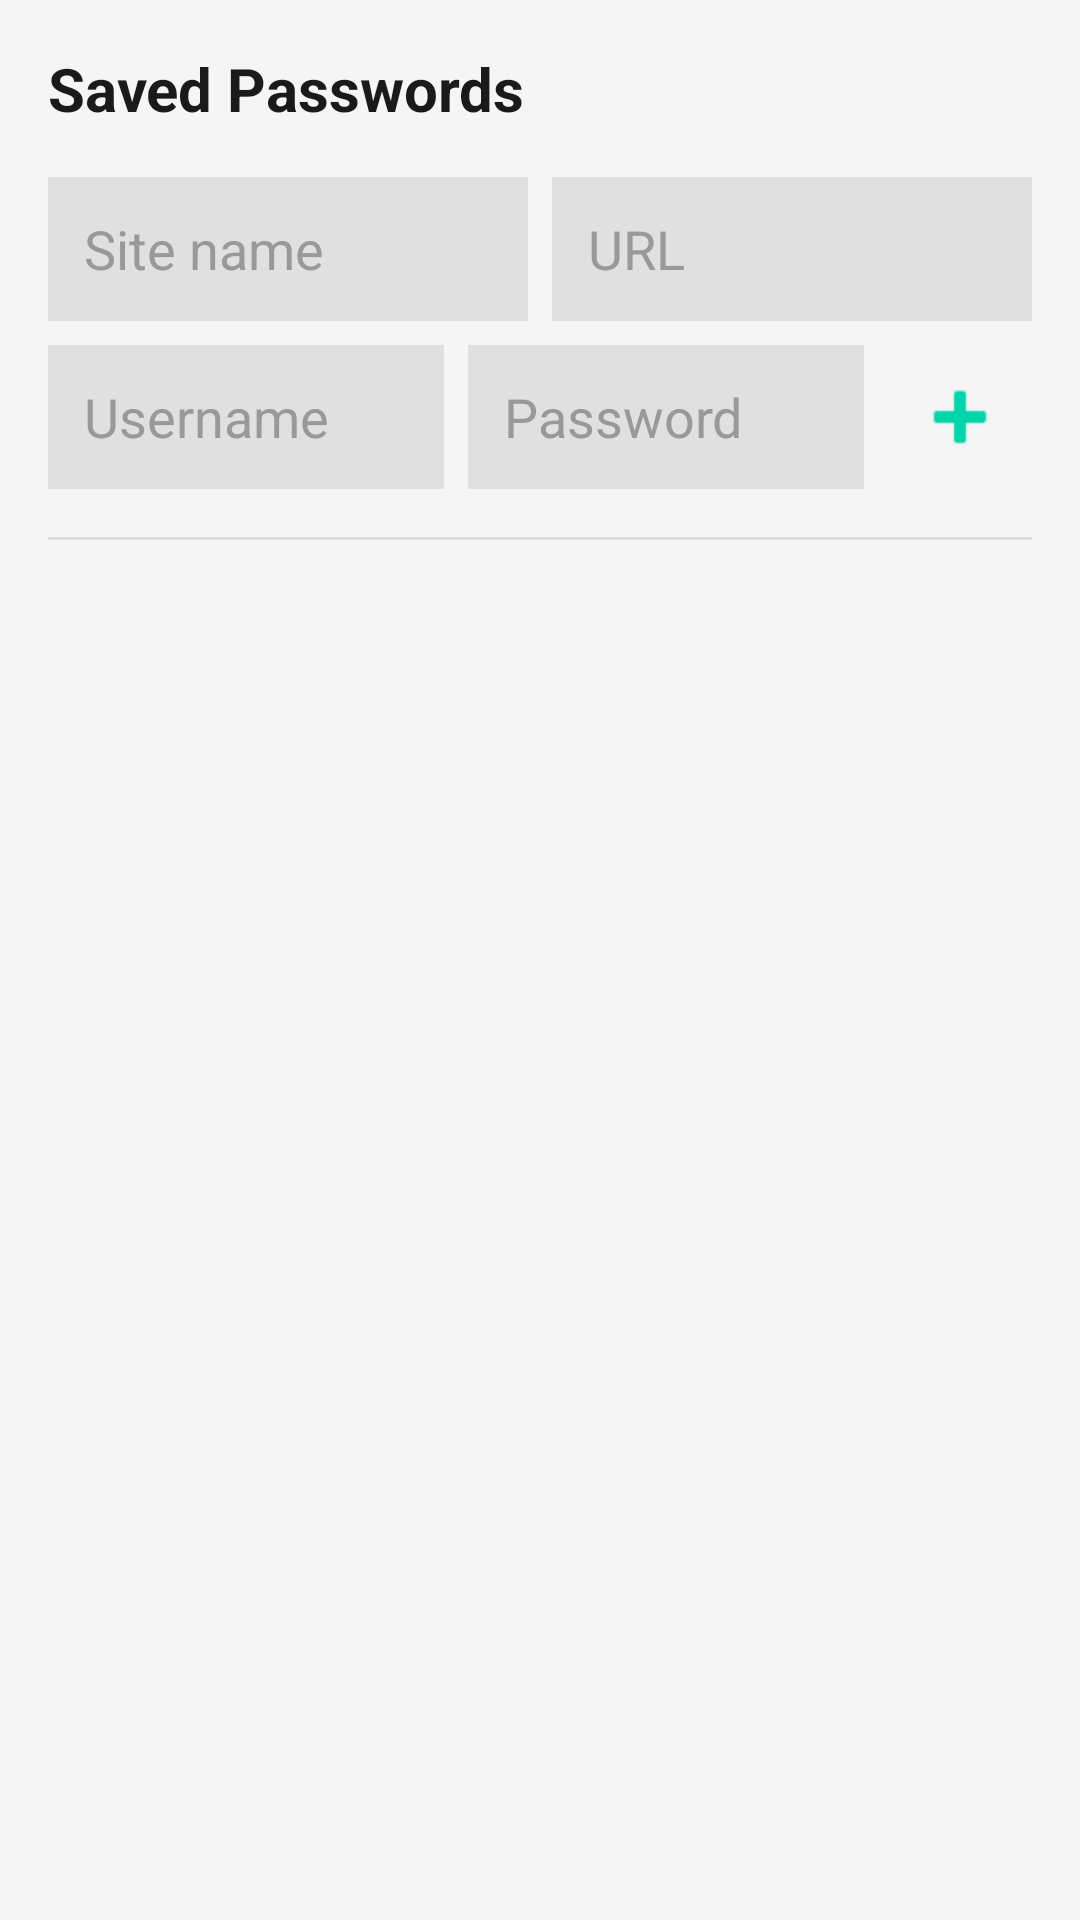

This screen was rendered from an Android layout file. Write that file and the resources it references.
<!-- AndroidManifest.xml: application theme Theme.TaybetiBrowser -->
<!-- res/layout/passwords_menu.xml -->
<?xml version="1.0" encoding="utf-8"?>
<LinearLayout xmlns:android="http://schemas.android.com/apk/res/android"
    android:layout_width="match_parent"
    android:layout_height="wrap_content"
    android:orientation="vertical"
    android:background="@color/surface"
    android:padding="16dp">

    <TextView
        android:layout_width="match_parent"
        android:layout_height="wrap_content"
        android:text="Saved Passwords"
        android:textSize="20sp"
        android:textColor="@color/text_primary"
        android:textStyle="bold"
        android:paddingBottom="16dp"/>

    <LinearLayout
        android:layout_width="match_parent"
        android:layout_height="wrap_content"
        android:orientation="horizontal">

        <EditText
            android:id="@+id/input_title"
            android:layout_width="0dp"
            android:layout_height="48dp"
            android:layout_weight="1"
            android:hint="Site name"
            android:textColor="@color/text_primary"
            android:textColorHint="@color/text_hint"
            android:background="@color/surface_variant"
            android:paddingHorizontal="12dp"
            android:inputType="text"
            android:maxLines="1"/>

        <EditText
            android:id="@+id/input_url"
            android:layout_width="0dp"
            android:layout_height="48dp"
            android:layout_weight="1"
            android:layout_marginStart="8dp"
            android:hint="URL"
            android:textColor="@color/text_primary"
            android:textColorHint="@color/text_hint"
            android:background="@color/surface_variant"
            android:paddingHorizontal="12dp"
            android:inputType="textUri"
            android:maxLines="1"/>
    </LinearLayout>

    <LinearLayout
        android:layout_width="match_parent"
        android:layout_height="wrap_content"
        android:layout_marginTop="8dp"
        android:orientation="horizontal">

        <EditText
            android:id="@+id/input_username"
            android:layout_width="0dp"
            android:layout_height="48dp"
            android:layout_weight="1"
            android:hint="Username"
            android:textColor="@color/text_primary"
            android:textColorHint="@color/text_hint"
            android:background="@color/surface_variant"
            android:paddingHorizontal="12dp"
            android:inputType="text"
            android:maxLines="1"/>

        <EditText
            android:id="@+id/input_password"
            android:layout_width="0dp"
            android:layout_height="48dp"
            android:layout_weight="1"
            android:layout_marginStart="8dp"
            android:hint="Password"
            android:textColor="@color/text_primary"
            android:textColorHint="@color/text_hint"
            android:background="@color/surface_variant"
            android:paddingHorizontal="12dp"
            android:inputType="textPassword"
            android:maxLines="1"/>

        <ImageButton
            android:id="@+id/btn_add"
            android:layout_width="48dp"
            android:layout_height="48dp"
            android:layout_marginStart="8dp"
            android:background="?attr/selectableItemBackgroundBorderless"
            android:src="@android:drawable/ic_input_add"
            android:tint="@color/accent"
            android:contentDescription="Add password"/>
    </LinearLayout>

    <View
        android:layout_width="match_parent"
        android:layout_height="1dp"
        android:background="@color/divider"
        android:layout_marginVertical="16dp"/>

    <androidx.recyclerview.widget.RecyclerView
        android:id="@+id/passwords_list"
        android:layout_width="match_parent"
        android:layout_height="300dp"/>

</LinearLayout>
<!-- resources referenced by this layout -->
<resources>
  <color name="accent">#00D4AA</color>
  <color name="divider">#DDDDDD</color>
  <color name="surface">#F5F5F5</color>
  <color name="surface_variant">#E0E0E0</color>
  <color name="text_hint">#999999</color>
  <color name="text_primary">#1A1A1A</color>
  <style name="Theme.TaybetiBrowser" parent="Theme.Material3.DayNight.NoActionBar">
          <item name="colorPrimary">@color/primary</item>
          <item name="colorPrimaryDark">@color/primary_dark</item>
          <item name="colorAccent">@color/accent</item>
          <item name="android:windowBackground">@color/background</item>
          <item name="android:statusBarColor">@color/primary_dark</item>
          <item name="android:navigationBarColor">@color/primary_dark</item>
      </style>
  <color name="primary">#F5F5F5</color>
  <color name="primary_dark">#E0E0E0</color>
  <color name="background">#FFFFFF</color>
</resources>
